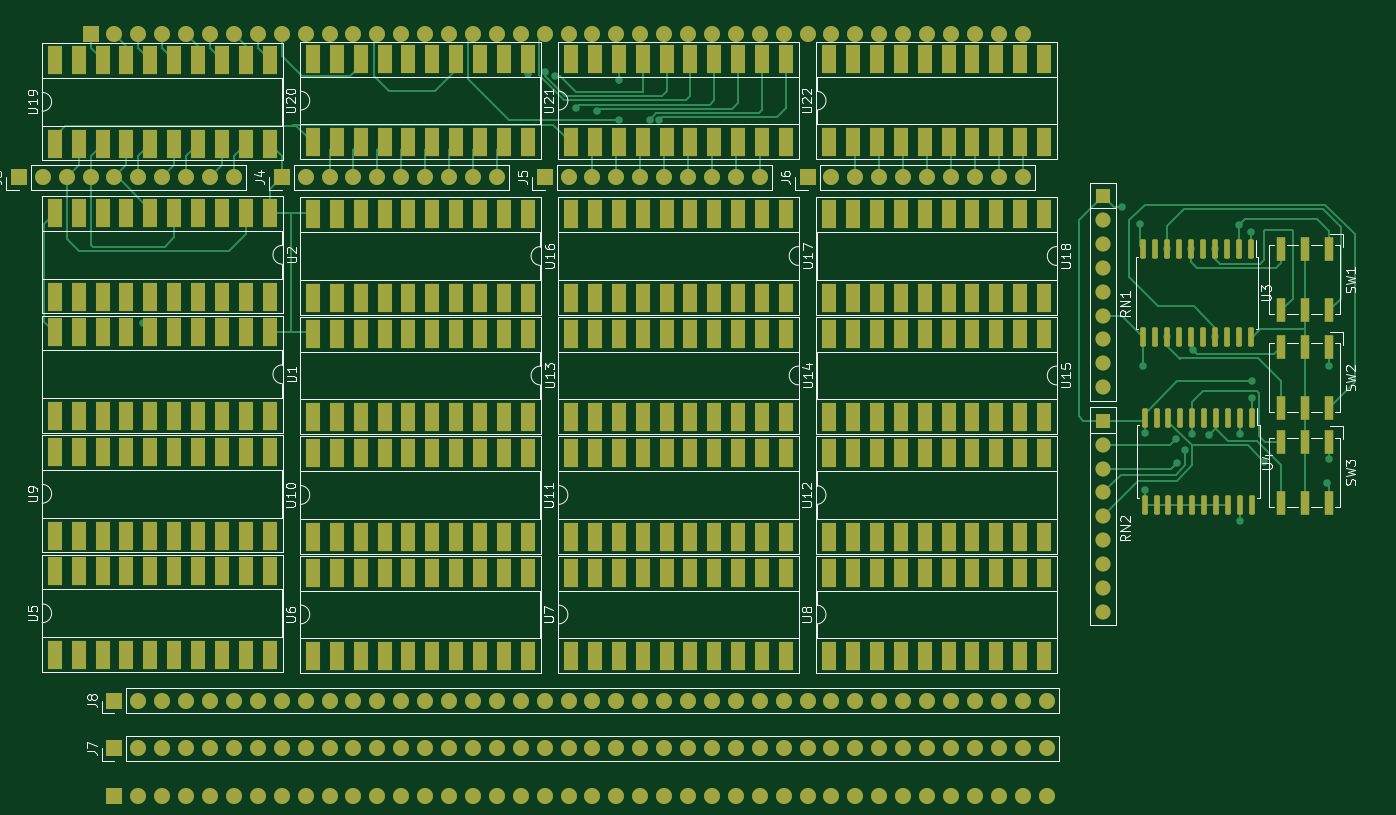
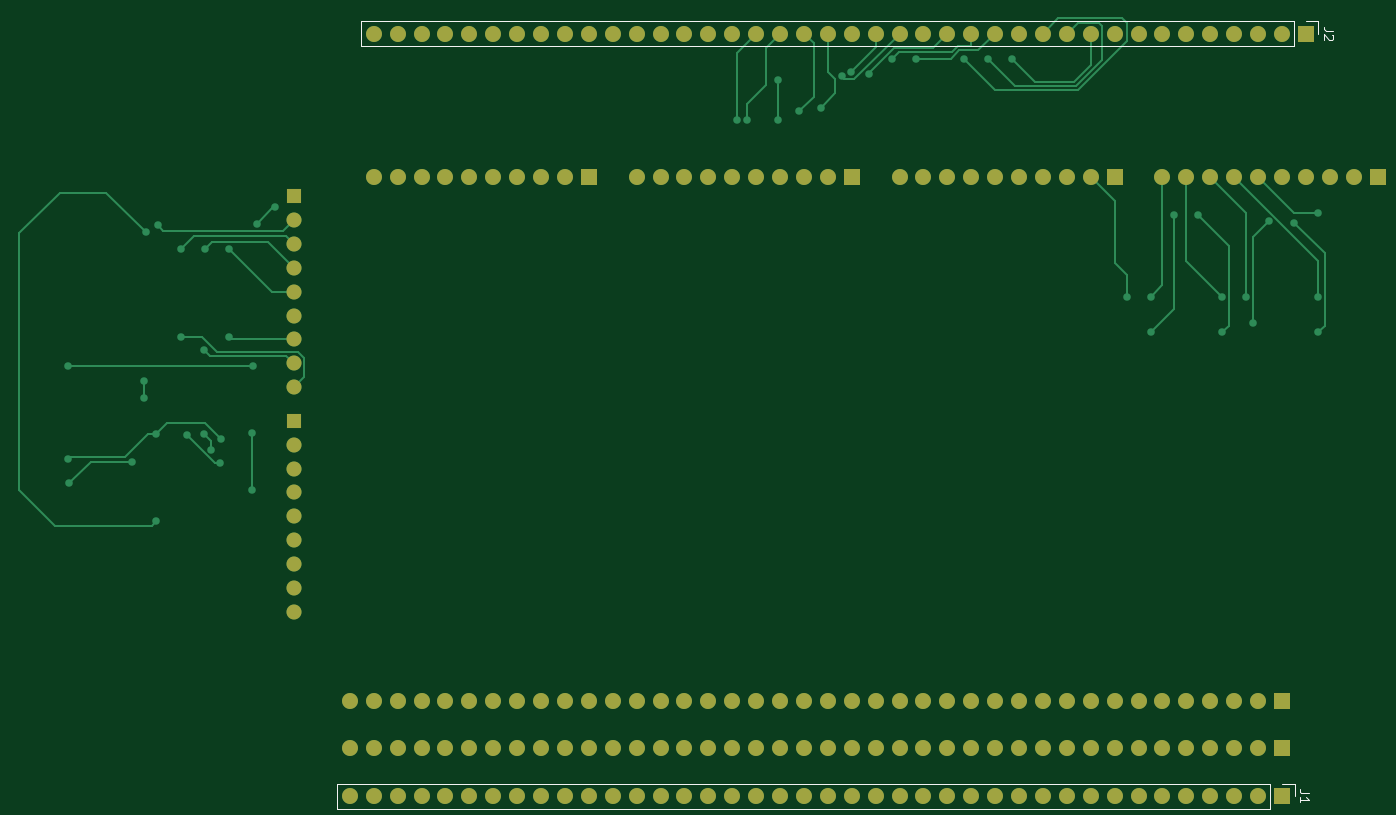
Circuit board: 9 layer files. Board 144.4 x 82.7 mm.
- bottom_copper: csr-B_Cu.gbr (23243 bytes)
- bottom_mask: csr-B_Mask.gbr (6414 bytes)
- paste: csr-B_Paste.gbr (450 bytes)
- bottom_silk: csr-B_Silkscreen.gbr (1907 bytes)
- outline: csr-Edge_Cuts.gbr (423 bytes)
- top_copper: csr-F_Cu.gbr (59867 bytes)
- top_mask: csr-F_Mask.gbr (19309 bytes)
- paste: csr-F_Paste.gbr (13345 bytes)
- top_silk: csr-F_Silkscreen.gbr (41069 bytes)

=== bottom_copper: csr-B_Cu.gbr (23243 bytes, source omitted) ===
=== bottom_mask: csr-B_Mask.gbr ===
%TF.GenerationSoftware,KiCad,Pcbnew,(6.0.6)*%
%TF.CreationDate,2022-07-29T18:16:28+02:00*%
%TF.ProjectId,csr,6373722e-6b69-4636-9164-5f7063625858,rev?*%
%TF.SameCoordinates,Original*%
%TF.FileFunction,Soldermask,Bot*%
%TF.FilePolarity,Negative*%
%FSLAX46Y46*%
G04 Gerber Fmt 4.6, Leading zero omitted, Abs format (unit mm)*
G04 Created by KiCad (PCBNEW (6.0.6)) date 2022-07-29 18:16:28*
%MOMM*%
%LPD*%
G01*
G04 APERTURE LIST*
%ADD10R,1.700000X1.700000*%
%ADD11O,1.700000X1.700000*%
%ADD12R,1.600000X1.600000*%
%ADD13O,1.600000X1.600000*%
G04 APERTURE END LIST*
D10*
%TO.C,J8*%
X54610000Y-364236000D03*
D11*
X57150000Y-364236000D03*
X59690000Y-364236000D03*
X62230000Y-364236000D03*
X64770000Y-364236000D03*
X67310000Y-364236000D03*
X69850000Y-364236000D03*
X72390000Y-364236000D03*
X74930000Y-364236000D03*
X77470000Y-364236000D03*
X80010000Y-364236000D03*
X82550000Y-364236000D03*
X85090000Y-364236000D03*
X87630000Y-364236000D03*
X90170000Y-364236000D03*
X92710000Y-364236000D03*
X95250000Y-364236000D03*
X97790000Y-364236000D03*
X100330000Y-364236000D03*
X102870000Y-364236000D03*
X105410000Y-364236000D03*
X107950000Y-364236000D03*
X110490000Y-364236000D03*
X113030000Y-364236000D03*
X115570000Y-364236000D03*
X118110000Y-364236000D03*
X120650000Y-364236000D03*
X123190000Y-364236000D03*
X125730000Y-364236000D03*
X128270000Y-364236000D03*
X130810000Y-364236000D03*
X133350000Y-364236000D03*
X135890000Y-364236000D03*
X138430000Y-364236000D03*
X140970000Y-364236000D03*
X143510000Y-364236000D03*
X146050000Y-364236000D03*
X148590000Y-364236000D03*
X151130000Y-364236000D03*
X153670000Y-364236000D03*
%TD*%
D10*
%TO.C,J7*%
X54610000Y-369316000D03*
D11*
X57150000Y-369316000D03*
X59690000Y-369316000D03*
X62230000Y-369316000D03*
X64770000Y-369316000D03*
X67310000Y-369316000D03*
X69850000Y-369316000D03*
X72390000Y-369316000D03*
X74930000Y-369316000D03*
X77470000Y-369316000D03*
X80010000Y-369316000D03*
X82550000Y-369316000D03*
X85090000Y-369316000D03*
X87630000Y-369316000D03*
X90170000Y-369316000D03*
X92710000Y-369316000D03*
X95250000Y-369316000D03*
X97790000Y-369316000D03*
X100330000Y-369316000D03*
X102870000Y-369316000D03*
X105410000Y-369316000D03*
X107950000Y-369316000D03*
X110490000Y-369316000D03*
X113030000Y-369316000D03*
X115570000Y-369316000D03*
X118110000Y-369316000D03*
X120650000Y-369316000D03*
X123190000Y-369316000D03*
X125730000Y-369316000D03*
X128270000Y-369316000D03*
X130810000Y-369316000D03*
X133350000Y-369316000D03*
X135890000Y-369316000D03*
X138430000Y-369316000D03*
X140970000Y-369316000D03*
X143510000Y-369316000D03*
X146050000Y-369316000D03*
X148590000Y-369316000D03*
X151130000Y-369316000D03*
X153670000Y-369316000D03*
%TD*%
D10*
%TO.C,J6*%
X128270000Y-308610000D03*
D11*
X130810000Y-308610000D03*
X133350000Y-308610000D03*
X135890000Y-308610000D03*
X138430000Y-308610000D03*
X140970000Y-308610000D03*
X143510000Y-308610000D03*
X146050000Y-308610000D03*
X148590000Y-308610000D03*
X151130000Y-308610000D03*
%TD*%
D10*
%TO.C,J5*%
X100330000Y-308610000D03*
D11*
X102870000Y-308610000D03*
X105410000Y-308610000D03*
X107950000Y-308610000D03*
X110490000Y-308610000D03*
X113030000Y-308610000D03*
X115570000Y-308610000D03*
X118110000Y-308610000D03*
X120650000Y-308610000D03*
X123190000Y-308610000D03*
%TD*%
D10*
%TO.C,J4*%
X72390000Y-308610000D03*
D11*
X74930000Y-308610000D03*
X77470000Y-308610000D03*
X80010000Y-308610000D03*
X82550000Y-308610000D03*
X85090000Y-308610000D03*
X87630000Y-308610000D03*
X90170000Y-308610000D03*
X92710000Y-308610000D03*
X95250000Y-308610000D03*
%TD*%
D10*
%TO.C,J3*%
X44450000Y-308610000D03*
D11*
X46990000Y-308610000D03*
X49530000Y-308610000D03*
X52070000Y-308610000D03*
X54610000Y-308610000D03*
X57150000Y-308610000D03*
X59690000Y-308610000D03*
X62230000Y-308610000D03*
X64770000Y-308610000D03*
X67310000Y-308610000D03*
%TD*%
D10*
%TO.C,J2*%
X52070000Y-293370000D03*
D11*
X54610000Y-293370000D03*
X57150000Y-293370000D03*
X59690000Y-293370000D03*
X62230000Y-293370000D03*
X64770000Y-293370000D03*
X67310000Y-293370000D03*
X69850000Y-293370000D03*
X72390000Y-293370000D03*
X74930000Y-293370000D03*
X77470000Y-293370000D03*
X80010000Y-293370000D03*
X82550000Y-293370000D03*
X85090000Y-293370000D03*
X87630000Y-293370000D03*
X90170000Y-293370000D03*
X92710000Y-293370000D03*
X95250000Y-293370000D03*
X97790000Y-293370000D03*
X100330000Y-293370000D03*
X102870000Y-293370000D03*
X105410000Y-293370000D03*
X107950000Y-293370000D03*
X110490000Y-293370000D03*
X113030000Y-293370000D03*
X115570000Y-293370000D03*
X118110000Y-293370000D03*
X120650000Y-293370000D03*
X123190000Y-293370000D03*
X125730000Y-293370000D03*
X128270000Y-293370000D03*
X130810000Y-293370000D03*
X133350000Y-293370000D03*
X135890000Y-293370000D03*
X138430000Y-293370000D03*
X140970000Y-293370000D03*
X143510000Y-293370000D03*
X146050000Y-293370000D03*
X148590000Y-293370000D03*
X151130000Y-293370000D03*
%TD*%
D10*
%TO.C,J1*%
X54610000Y-374396000D03*
D11*
X57150000Y-374396000D03*
X59690000Y-374396000D03*
X62230000Y-374396000D03*
X64770000Y-374396000D03*
X67310000Y-374396000D03*
X69850000Y-374396000D03*
X72390000Y-374396000D03*
X74930000Y-374396000D03*
X77470000Y-374396000D03*
X80010000Y-374396000D03*
X82550000Y-374396000D03*
X85090000Y-374396000D03*
X87630000Y-374396000D03*
X90170000Y-374396000D03*
X92710000Y-374396000D03*
X95250000Y-374396000D03*
X97790000Y-374396000D03*
X100330000Y-374396000D03*
X102870000Y-374396000D03*
X105410000Y-374396000D03*
X107950000Y-374396000D03*
X110490000Y-374396000D03*
X113030000Y-374396000D03*
X115570000Y-374396000D03*
X118110000Y-374396000D03*
X120650000Y-374396000D03*
X123190000Y-374396000D03*
X125730000Y-374396000D03*
X128270000Y-374396000D03*
X130810000Y-374396000D03*
X133350000Y-374396000D03*
X135890000Y-374396000D03*
X138430000Y-374396000D03*
X140970000Y-374396000D03*
X143510000Y-374396000D03*
X146050000Y-374396000D03*
X148590000Y-374396000D03*
X151130000Y-374396000D03*
X153670000Y-374396000D03*
%TD*%
D12*
%TO.C,RN1*%
X159639000Y-310627000D03*
D13*
X159639000Y-313167000D03*
X159639000Y-315707000D03*
X159639000Y-318247000D03*
X159639000Y-320787000D03*
X159639000Y-323327000D03*
X159639000Y-325867000D03*
X159639000Y-328407000D03*
X159639000Y-330947000D03*
%TD*%
D12*
%TO.C,RN2*%
X159639000Y-334503000D03*
D13*
X159639000Y-337043000D03*
X159639000Y-339583000D03*
X159639000Y-342123000D03*
X159639000Y-344663000D03*
X159639000Y-347203000D03*
X159639000Y-349743000D03*
X159639000Y-352283000D03*
X159639000Y-354823000D03*
%TD*%
M02*

=== paste: csr-B_Paste.gbr ===
%TF.GenerationSoftware,KiCad,Pcbnew,(6.0.6)*%
%TF.CreationDate,2022-07-29T18:16:28+02:00*%
%TF.ProjectId,csr,6373722e-6b69-4636-9164-5f7063625858,rev?*%
%TF.SameCoordinates,Original*%
%TF.FileFunction,Paste,Bot*%
%TF.FilePolarity,Positive*%
%FSLAX46Y46*%
G04 Gerber Fmt 4.6, Leading zero omitted, Abs format (unit mm)*
G04 Created by KiCad (PCBNEW (6.0.6)) date 2022-07-29 18:16:28*
%MOMM*%
%LPD*%
G01*
G04 APERTURE LIST*
G04 APERTURE END LIST*
M02*

=== bottom_silk: csr-B_Silkscreen.gbr ===
%TF.GenerationSoftware,KiCad,Pcbnew,(6.0.6)*%
%TF.CreationDate,2022-07-29T18:16:28+02:00*%
%TF.ProjectId,csr,6373722e-6b69-4636-9164-5f7063625858,rev?*%
%TF.SameCoordinates,Original*%
%TF.FileFunction,Legend,Bot*%
%TF.FilePolarity,Positive*%
%FSLAX46Y46*%
G04 Gerber Fmt 4.6, Leading zero omitted, Abs format (unit mm)*
G04 Created by KiCad (PCBNEW (6.0.6)) date 2022-07-29 18:16:28*
%MOMM*%
%LPD*%
G01*
G04 APERTURE LIST*
%ADD10C,0.150000*%
%ADD11C,0.120000*%
G04 APERTURE END LIST*
D10*
%TO.C,J2*%
X49192380Y-293036666D02*
X49906666Y-293036666D01*
X50049523Y-292989047D01*
X50144761Y-292893809D01*
X50192380Y-292750952D01*
X50192380Y-292655714D01*
X49287619Y-293465238D02*
X49240000Y-293512857D01*
X49192380Y-293608095D01*
X49192380Y-293846190D01*
X49240000Y-293941428D01*
X49287619Y-293989047D01*
X49382857Y-294036666D01*
X49478095Y-294036666D01*
X49620952Y-293989047D01*
X50192380Y-293417619D01*
X50192380Y-294036666D01*
%TO.C,J1*%
X51732380Y-374062666D02*
X52446666Y-374062666D01*
X52589523Y-374015047D01*
X52684761Y-373919809D01*
X52732380Y-373776952D01*
X52732380Y-373681714D01*
X52732380Y-375062666D02*
X52732380Y-374491238D01*
X52732380Y-374776952D02*
X51732380Y-374776952D01*
X51875238Y-374681714D01*
X51970476Y-374586476D01*
X52018095Y-374491238D01*
D11*
%TO.C,J2*%
X50740000Y-292040000D02*
X50740000Y-293370000D01*
X53340000Y-292040000D02*
X53340000Y-294700000D01*
X53340000Y-292040000D02*
X152460000Y-292040000D01*
X53340000Y-294700000D02*
X152460000Y-294700000D01*
X152460000Y-292040000D02*
X152460000Y-294700000D01*
X52070000Y-292040000D02*
X50740000Y-292040000D01*
%TO.C,J1*%
X53280000Y-373066000D02*
X53280000Y-374396000D01*
X55880000Y-373066000D02*
X55880000Y-375726000D01*
X55880000Y-373066000D02*
X155000000Y-373066000D01*
X55880000Y-375726000D02*
X155000000Y-375726000D01*
X155000000Y-373066000D02*
X155000000Y-375726000D01*
X54610000Y-373066000D02*
X53280000Y-373066000D01*
%TD*%
M02*

=== outline: csr-Edge_Cuts.gbr ===
%TF.GenerationSoftware,KiCad,Pcbnew,(6.0.6)*%
%TF.CreationDate,2022-07-29T18:16:29+02:00*%
%TF.ProjectId,csr,6373722e-6b69-4636-9164-5f7063625858,rev?*%
%TF.SameCoordinates,Original*%
%TF.FileFunction,Profile,NP*%
%FSLAX46Y46*%
G04 Gerber Fmt 4.6, Leading zero omitted, Abs format (unit mm)*
G04 Created by KiCad (PCBNEW (6.0.6)) date 2022-07-29 18:16:29*
%MOMM*%
%LPD*%
G01*
G04 APERTURE LIST*
G04 APERTURE END LIST*
M02*

=== top_copper: csr-F_Cu.gbr (59867 bytes, source omitted) ===
=== top_mask: csr-F_Mask.gbr (19309 bytes, source omitted) ===
=== paste: csr-F_Paste.gbr (13345 bytes, source omitted) ===
=== top_silk: csr-F_Silkscreen.gbr (41069 bytes, source omitted) ===
